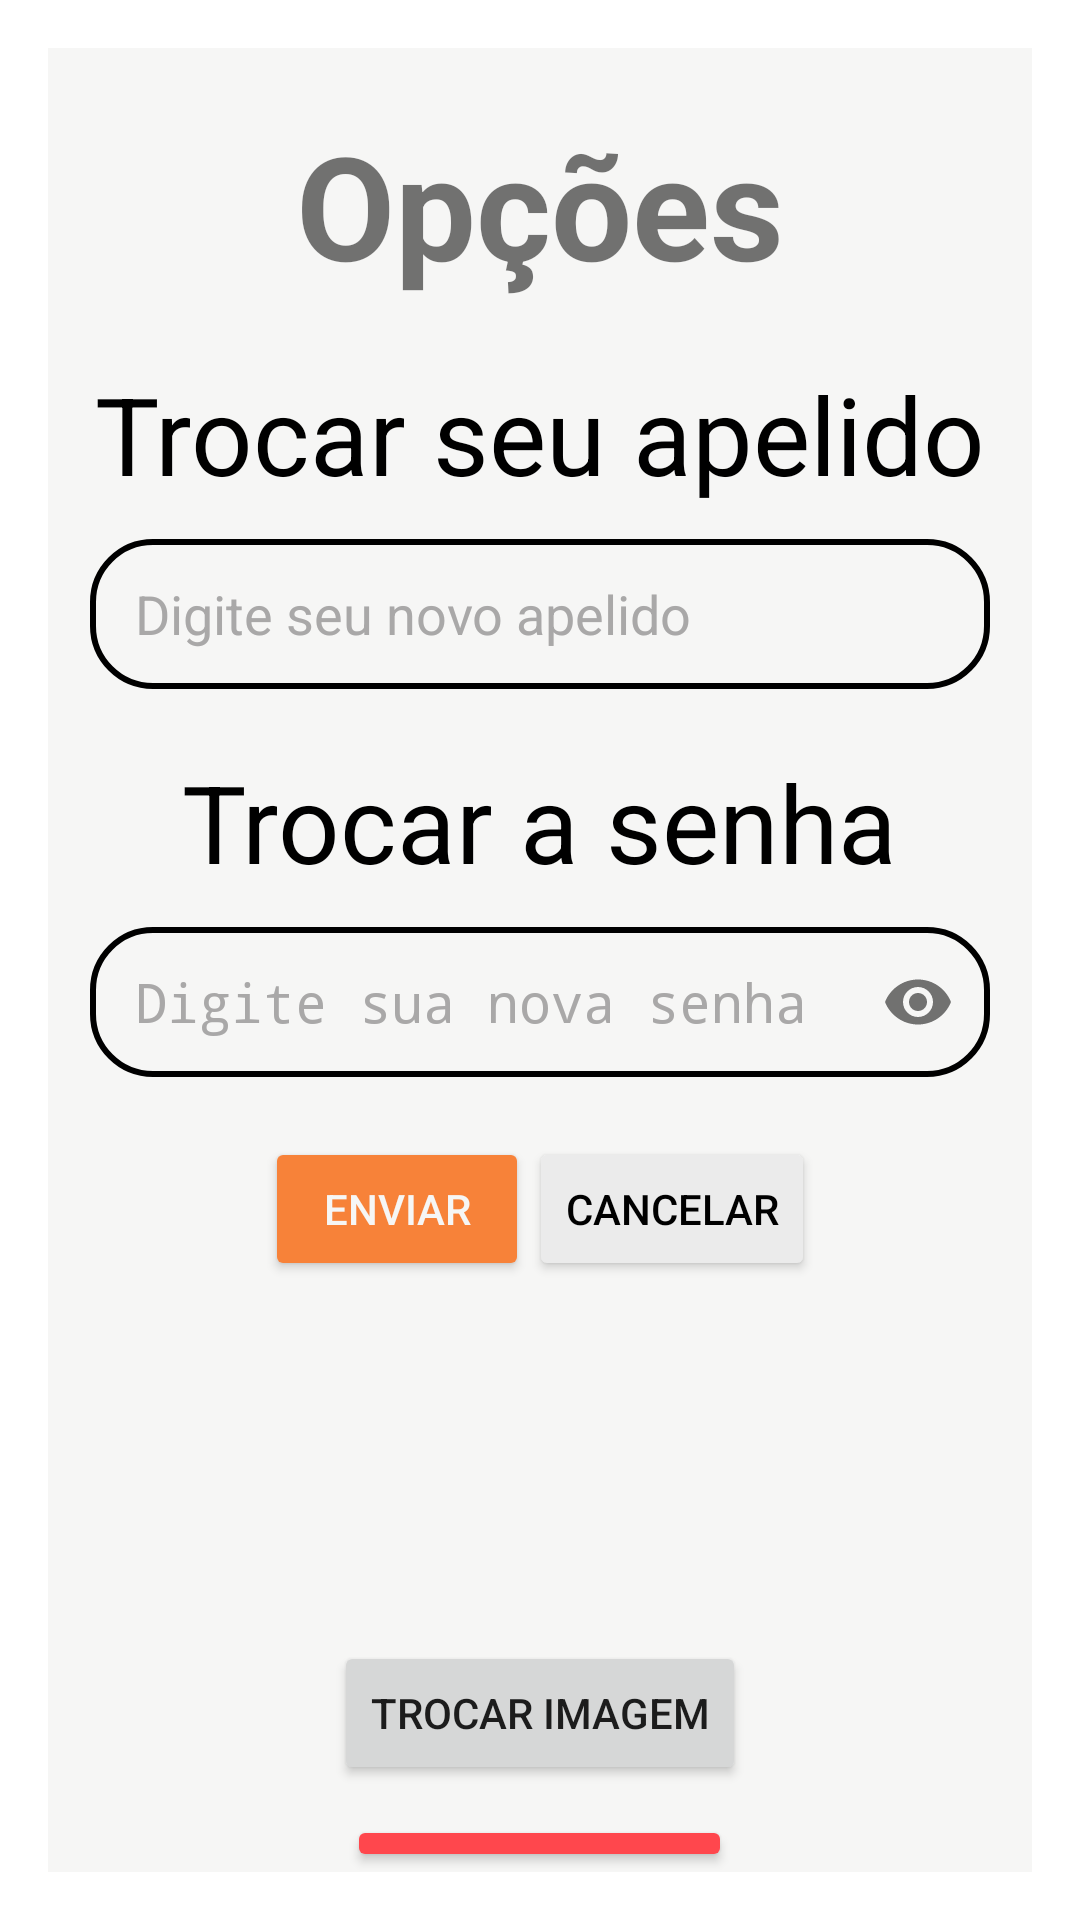

The Android layout XML behind this screen, and the referenced resources:
<!-- AndroidManifest.xml: activity theme JanelaDeOpcoes -->
<!-- res/layout/activity_opcoes.xml -->
<?xml version="1.0" encoding="utf-8"?>
<FrameLayout xmlns:android="http://schemas.android.com/apk/res/android"
    xmlns:app="http://schemas.android.com/apk/res-auto"
    xmlns:tools="http://schemas.android.com/tools"
    android:id="@+id/main"
    android:background="@color/branco"
    android:layout_width="match_parent"
    android:layout_height="650dp"
    tools:context=".activities.OpcoesActivity">
    <LinearLayout
        android:layout_width="match_parent"
        android:layout_height="match_parent"
        android:orientation="vertical"
        android:gravity="center_horizontal"
        android:layout_marginTop="20dp">
        <TextView
            android:layout_width="wrap_content"
            android:layout_height="wrap_content"
            android:text="Opções"
            android:textSize="48sp"
            android:textStyle="bold">
        </TextView>

        <TextView
            android:layout_width="wrap_content"
            android:layout_height="wrap_content"
            android:text="Trocar seu apelido"
            android:textColor="@color/preto"
            android:textSize="36sp"
            android:layout_marginTop="20dp">
        </TextView>
        <com.google.android.material.textfield.TextInputLayout
            android:layout_width="300dp"
            android:layout_height="wrap_content"
            android:background="@color/branco"
            android:hint=" ">
            <EditText
                android:id="@+id/editText_apelido"
                android:layout_width="match_parent"
                android:layout_height="50dp"
                android:paddingStart="15dp"
                android:background="@drawable/borda"
                android:hint="Digite seu novo apelido"
                android:textColorHint="@color/cinza_escuro"
                android:inputType="text"
                android:maxLines="1"
                android:maxLength="50">

            </EditText>
        </com.google.android.material.textfield.TextInputLayout>

        <TextView
            android:layout_width="wrap_content"
            android:layout_height="wrap_content"
            android:text="Trocar a senha"
            android:textColor="@color/preto"
            android:textSize="36sp"
            android:layout_marginTop="20dp">
        </TextView>
        <com.google.android.material.textfield.TextInputLayout
            android:layout_width="300dp"
            android:layout_height="wrap_content"
            app:passwordToggleEnabled="true"
            android:background="@color/branco"
            app:endIconTint="@color/preto"
            android:hint=" ">
            <EditText
                android:id="@+id/editText_senha"
                android:layout_width="match_parent"
                android:layout_height="50dp"
                android:paddingStart="15dp"
                android:background="@drawable/borda"
                android:hint="Digite sua nova senha"
                android:textColorHint="@color/cinza_escuro"
                android:inputType="textPassword"
                android:maxLines="1"
                android:maxLength="13">

            </EditText>
        </com.google.android.material.textfield.TextInputLayout>

        <LinearLayout
            android:layout_width="match_parent"
            android:layout_height="wrap_content"
            android:orientation="horizontal"
            android:gravity="center_horizontal"
            android:layout_marginTop="20dp">
            <Button
                android:id="@+id/botao_enviar"
                android:layout_width="wrap_content"
                android:layout_height="wrap_content"
                android:text="Enviar"
                android:textColor="@color/branco"
                android:backgroundTint="@color/laranja">
            </Button>
            <Button
                android:id="@+id/botao_cancelar"
                android:layout_width="wrap_content"
                android:layout_height="wrap_content"
                android:text="Cancelar"
                android:backgroundTint="@color/cinza_claro"
                android:textColor="@color/preto">
            </Button>
        </LinearLayout>

        <LinearLayout
            android:layout_width="match_parent"
            android:layout_height="wrap_content"
            android:layout_marginTop="10dp"
            android:orientation="vertical"
            android:gravity="center_horizontal">
            <ImageView
                android:id="@+id/imageView_foto"
                android:layout_width="100dp"
                android:layout_height="100dp"
                app:srcCompat="@drawable/perfil"
                android:clipToOutline="true"
                android:background="@drawable/redondar_imagem"
                android:scaleType="centerCrop">
            </ImageView>
            <Button
                android:id="@+id/botao_imagem"
                android:layout_width="wrap_content"
                android:layout_height="wrap_content"
                android:layout_marginTop="10dp"
                android:text="Trocar Imagem">

            </Button>
            <Button
                android:id="@+id/botao_excluir"
                android:text="Excluir conta"
                android:layout_width="wrap_content"
                android:layout_height="wrap_content"
                android:layout_marginTop="10dp"
                android:textColor="@color/branco"
                android:backgroundTint="@color/vermelho">
            </Button>
        </LinearLayout>

    </LinearLayout>


</FrameLayout>
<!-- resources referenced by this layout -->
<resources>
  <color name="branco">#f6f6f5</color>
  <color name="cinza_claro">#ebebeb</color>
  <color name="cinza_escuro">#A9A8A8</color>
  <color name="laranja">#f78239</color>
  <color name="preto">#FF000000</color>
  <color name="vermelho">#FF474D</color>
  <!-- drawable borda (drawable) -->
  <?xml version="1.0" encoding="utf-8"?>
  
  <shape xmlns:android="http://schemas.android.com/apk/res/android"
      android:shape="rectangle">
      <stroke
          android:width="2dp"
          android:color="@color/preto"/>
      <corners android:radius="20dp" />
  </shape>
  <style name="JanelaDeOpcoes" parent="Base.Theme.AppCompat.Light.Dialog.MinWidth">
          <item name="windowNoTitle">true</item>
          <item name="windowActionBar">false</item>
      </style>
</resources>
